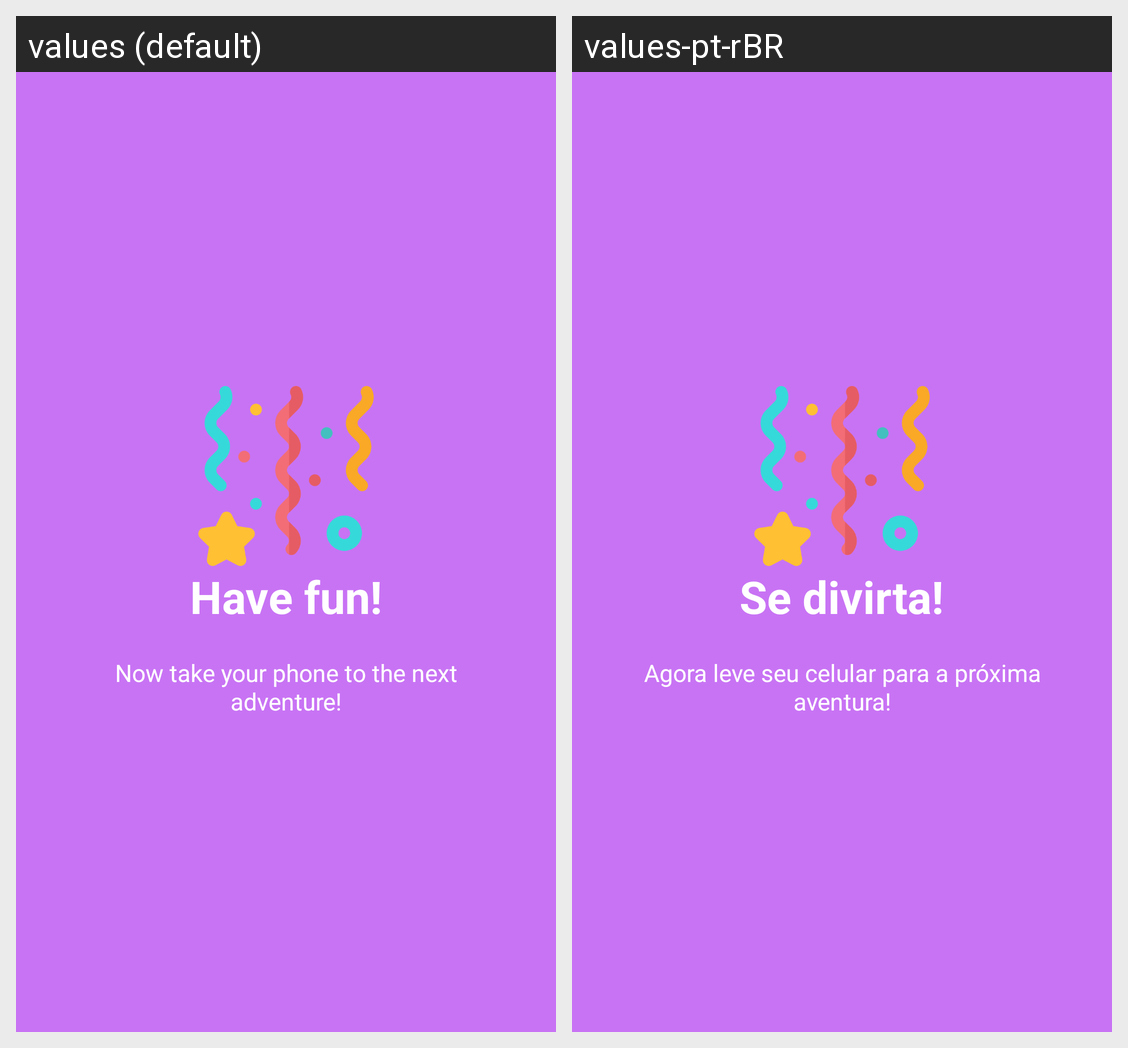

Locale-by-locale string values for the Android screen shown in this grid:
Android screen res/layout/welcome_slide4.xml rendered under 2 locales, left to right: values (default), values-pt-rBR. Device: Nexus 5 (rendered at 1080×1920; each locale shown at half size, 540×960, under a caption strip naming it); theme AppTheme.
Strings drawn on this screen, with the default value and each locale's value (text and hints the layout hard-codes, and strings that could not be matched under every locale, appear in the picture but are not listed):

slide_4_title
  values: Have fun!
  values-pt-rBR: Se divirta!

slide_4_desc
  values: Now take your phone to the next adventure!
  values-pt-rBR: Agora leve seu celular para a próxima aventura!
